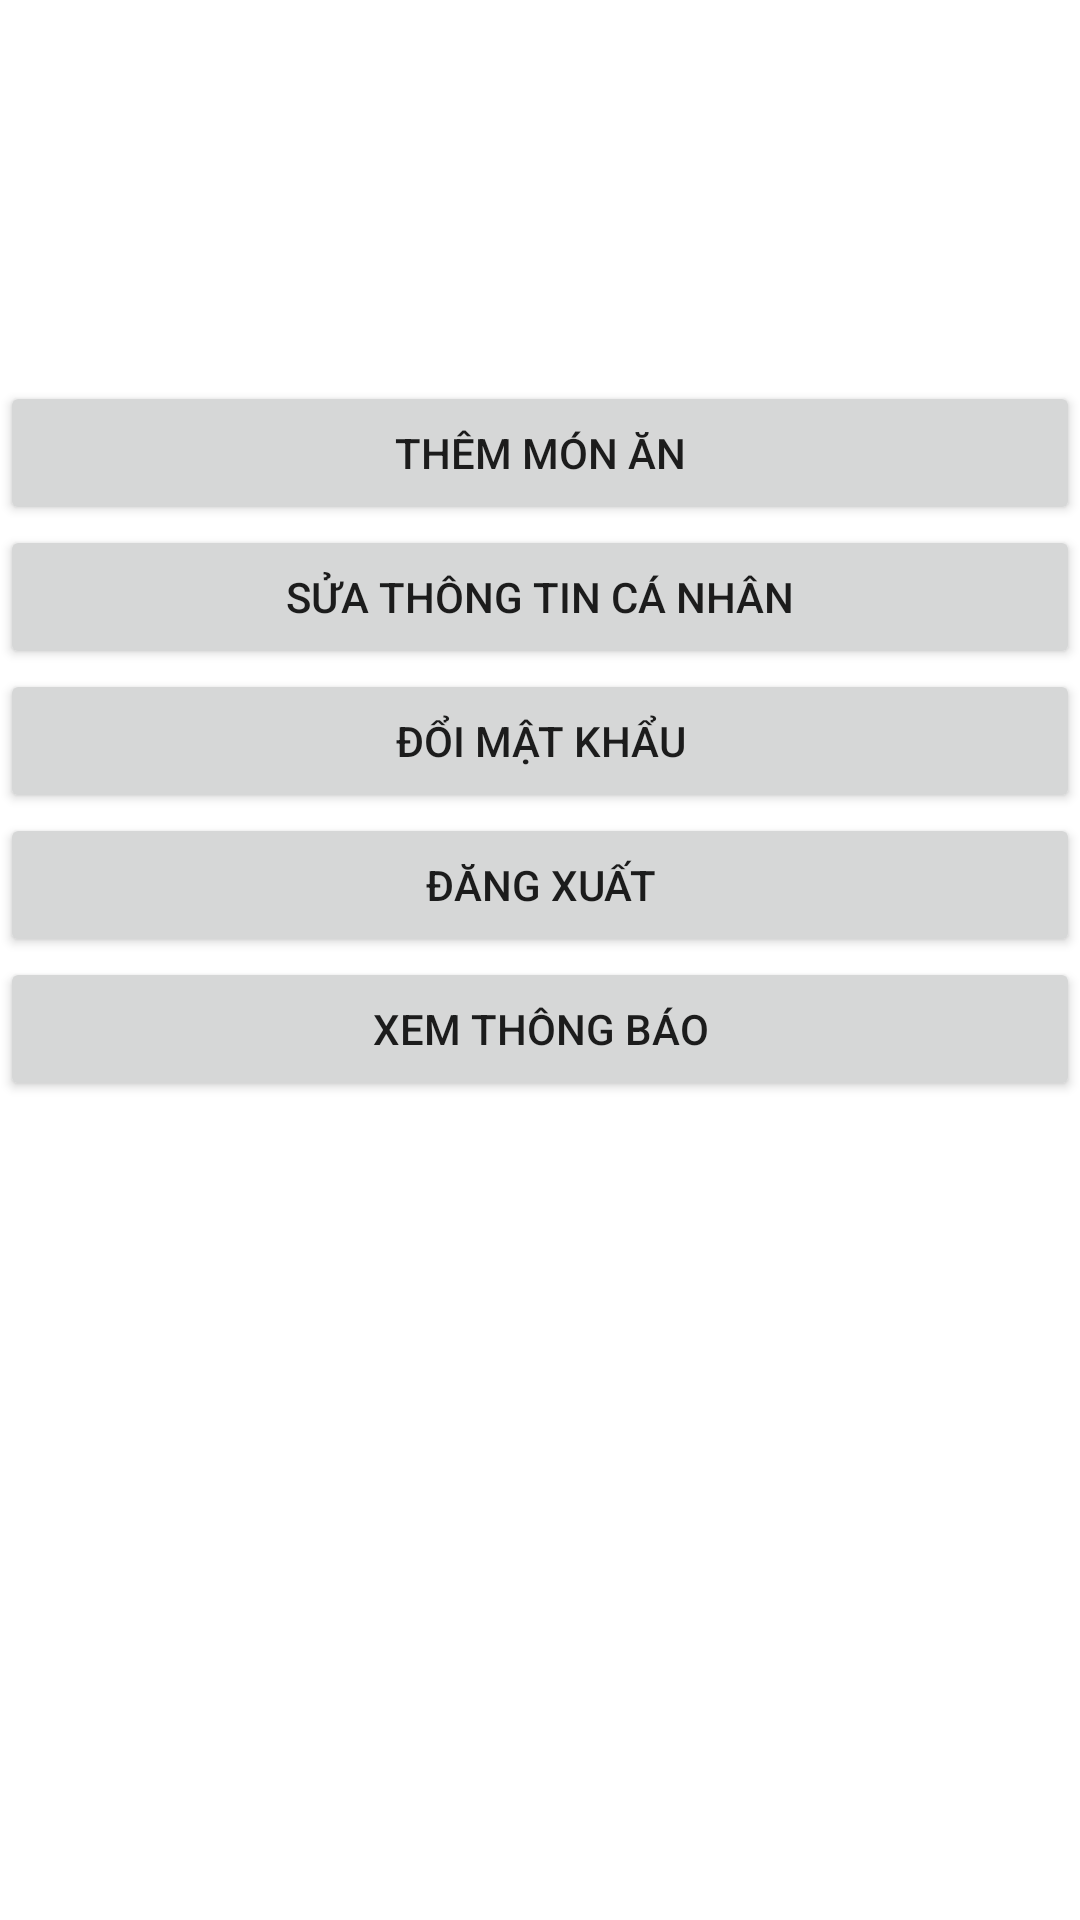

Here is an Android app screen rendered from its layout file. Give the layout XML and the strings, colors and styles it references.
<!-- AndroidManifest.xml: application theme Theme.Appbandoan -->
<!-- res/layout/fragment_canhan.xml -->
<?xml version="1.0" encoding="utf-8"?>
<LinearLayout
    xmlns:android="http://schemas.android.com/apk/res/android"
    xmlns:app="http://schemas.android.com/apk/res-auto"
    android:layout_width="match_parent"
    android:layout_height="match_parent"
    android:orientation="vertical">

    <TextView
        android:id="@+id/textView3"
        android:layout_width="match_parent"
        android:layout_height="wrap_content"
        android:textColor="@color/black"
        android:textSize="20dp"
        android:gravity="center"/>
    <ImageView
        android:layout_width="match_parent"
        android:layout_height="100dp"
        android:id="@+id/gioitinhtcn" />
    <Button
        android:id="@+id/themmonan"
        android:layout_width="match_parent"
        android:layout_height="wrap_content"
        android:text="Thêm món ăn" />
    <Button
        android:id="@+id/updtaethongtincanhan"
        android:layout_width="match_parent"
        android:layout_height="wrap_content"
        android:text="Sửa thông tin cá nhân" />
    <Button
        android:id="@+id/doimatkhau"
        android:layout_width="match_parent"
        android:layout_height="wrap_content"
        android:text="Đổi mật khẩu" />
    <Button
        android:id="@+id/dangxuat"
        android:layout_width="match_parent"
        android:layout_height="wrap_content"
        android:text="Đăng xuất" />
    <Button
        android:id="@+id/xemthongbao"
        android:layout_width="match_parent"
        android:layout_height="wrap_content"
        android:text="Xem thông báo" />
</LinearLayout>
<!-- resources referenced by this layout -->
<resources>
  <color name="black">#FF000000</color>
  <style name="Theme.Appbandoan" parent="Theme.MaterialComponents.DayNight.DarkActionBar">
          
          <item name="colorPrimary">@color/purple_500</item>
          <item name="colorPrimaryVariant">@color/purple_700</item>
          <item name="colorOnPrimary">@color/white</item>
          
          <item name="colorSecondary">@color/teal_200</item>
          <item name="colorSecondaryVariant">@color/teal_700</item>
          <item name="colorOnSecondary">@color/black</item>
          
          <item name="android:statusBarColor">?attr/colorPrimaryVariant</item>
          
      </style>
  <color name="purple_500">#FF6200EE</color>
  <color name="purple_700">#FF3700B3</color>
  <color name="white">#FFFFFFFF</color>
  <color name="teal_200">#FF03DAC5</color>
  <color name="teal_700">#FF018786</color>
</resources>
